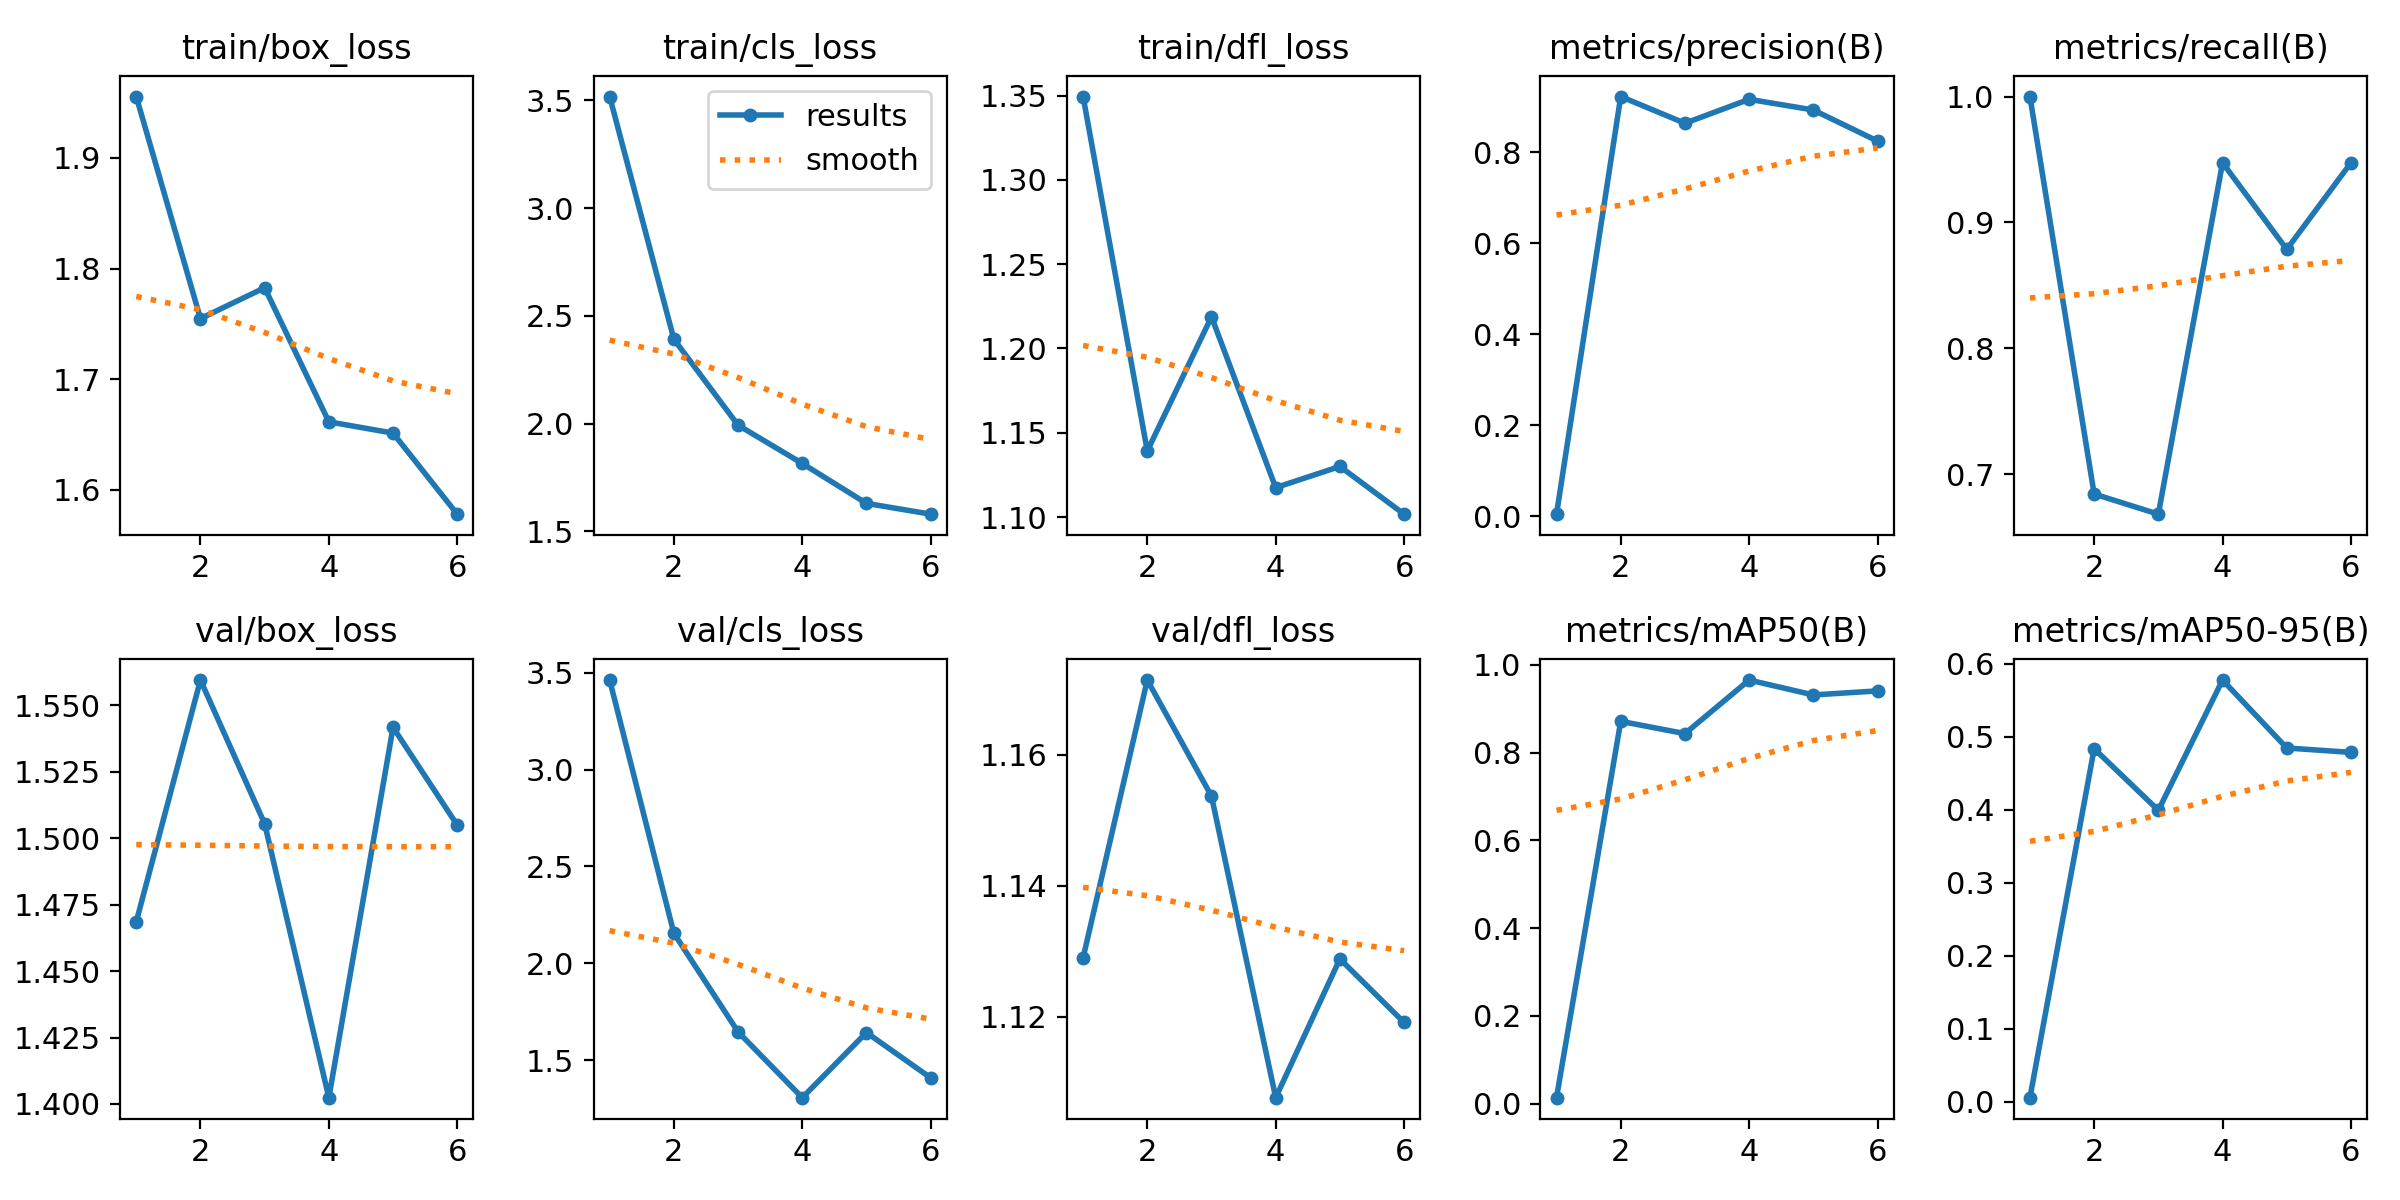

The file beside this chart, header and first rows:
epoch, time, train/box_loss, train/cls_loss, train/dfl_loss, metrics/precision(B), metrics/recall(B), metrics/mAP50(B), metrics/mAP50-95(B), val/box_loss, val/cls_loss, val/dfl_loss, lr/pg0, lr/pg1, lr/pg2
1, 81.36, 1.955, 3.518, 1.349, 0.00422, 1, 0.01361, 0.00571, 1.469, 3.462, 1.129, 0.000655, 0.000655, 0.000655
2, 158.6, 1.755, 2.392, 1.139, 0.9225, 0.6842, 0.8712, 0.4837, 1.56, 2.155, 1.171, 0.001104, 0.001104, 0.001104
3, 236, 1.783, 1.993, 1.219, 0.8638, 0.6682, 0.8432, 0.3993, 1.505, 1.645, 1.154, 0.001332, 0.001332, 0.001332
4, 310.7, 1.661, 1.815, 1.117, 0.9164, 0.9474, 0.9652, 0.5777, 1.402, 1.306, 1.108, 0.00101, 0.00101, 0.00101
5, 385.8, 1.651, 1.63, 1.13, 0.8929, 0.8786, 0.9313, 0.4847, 1.542, 1.642, 1.129, 0.00068, 0.00068, 0.00068
6, 459.9, 1.578, 1.58, 1.102, 0.8245, 0.9474, 0.9405, 0.4787, 1.505, 1.408, 1.119, 0.00035, 0.00035, 0.00035
